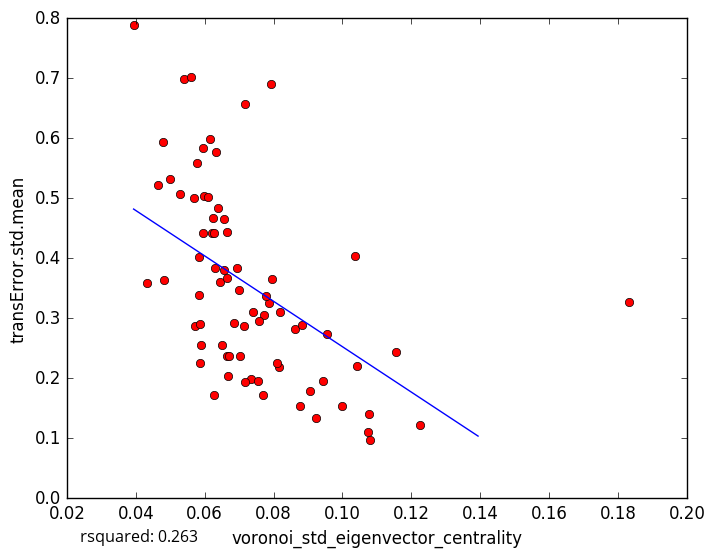

Source data for this figure (header and first rows):
voronoi_std_eigenvector_centrality, transError.std.mean
0.06169, 0.598
0.06288, 0.3834
0.07359, 0.1984
0.1224, 0.1227
0.1, 0.1538
0.06651, 0.444
0.04999, 0.5318
0.0583, 0.4021
0.07726, 0.306
0.09236, 0.1333
0.09424, 0.1947
0.1073, 0.1104
0.1077, 0.1398
0.09064, 0.1784
0.1043, 0.2198
0.1154, 0.2434
0.06504, 0.2561
0.05832, 0.3385
0.05948, 0.5839
0.07882, 0.3258
0.04801, 0.5942
0.06332, 0.5774
0.0695, 0.3838
0.05393, 0.6984
0.07952, 0.366
0.0794, 0.6906
0.1036, 0.4043
0.06214, 0.4415
0.06647, 0.2377
0.05865, 0.2251
0.05888, 0.2562
0.07181, 0.6567
0.04332, 0.3586
0.0481, 0.363
0.05712, 0.2874
0.05271, 0.5073
0.108, 0.09644
0.06704, 0.2364
0.06456, 0.3598
0.0956, 0.2736
0.05591, 0.7023
0.0577, 0.5582
0.08633, 0.2825
0.06842, 0.292
0.05954, 0.4416
0.05704, 0.5011
0.07011, 0.3463
0.06551, 0.4662
0.07415, 0.3097
0.05988, 0.5038
0.08146, 0.2181
0.07166, 0.1933
0.08177, 0.3104
0.06094, 0.5021
0.07569, 0.2956
0.06257, 0.4424
0.07782, 0.3371
0.07151, 0.2864
0.07549, 0.1954
0.07684, 0.1714
... 18 more rows
